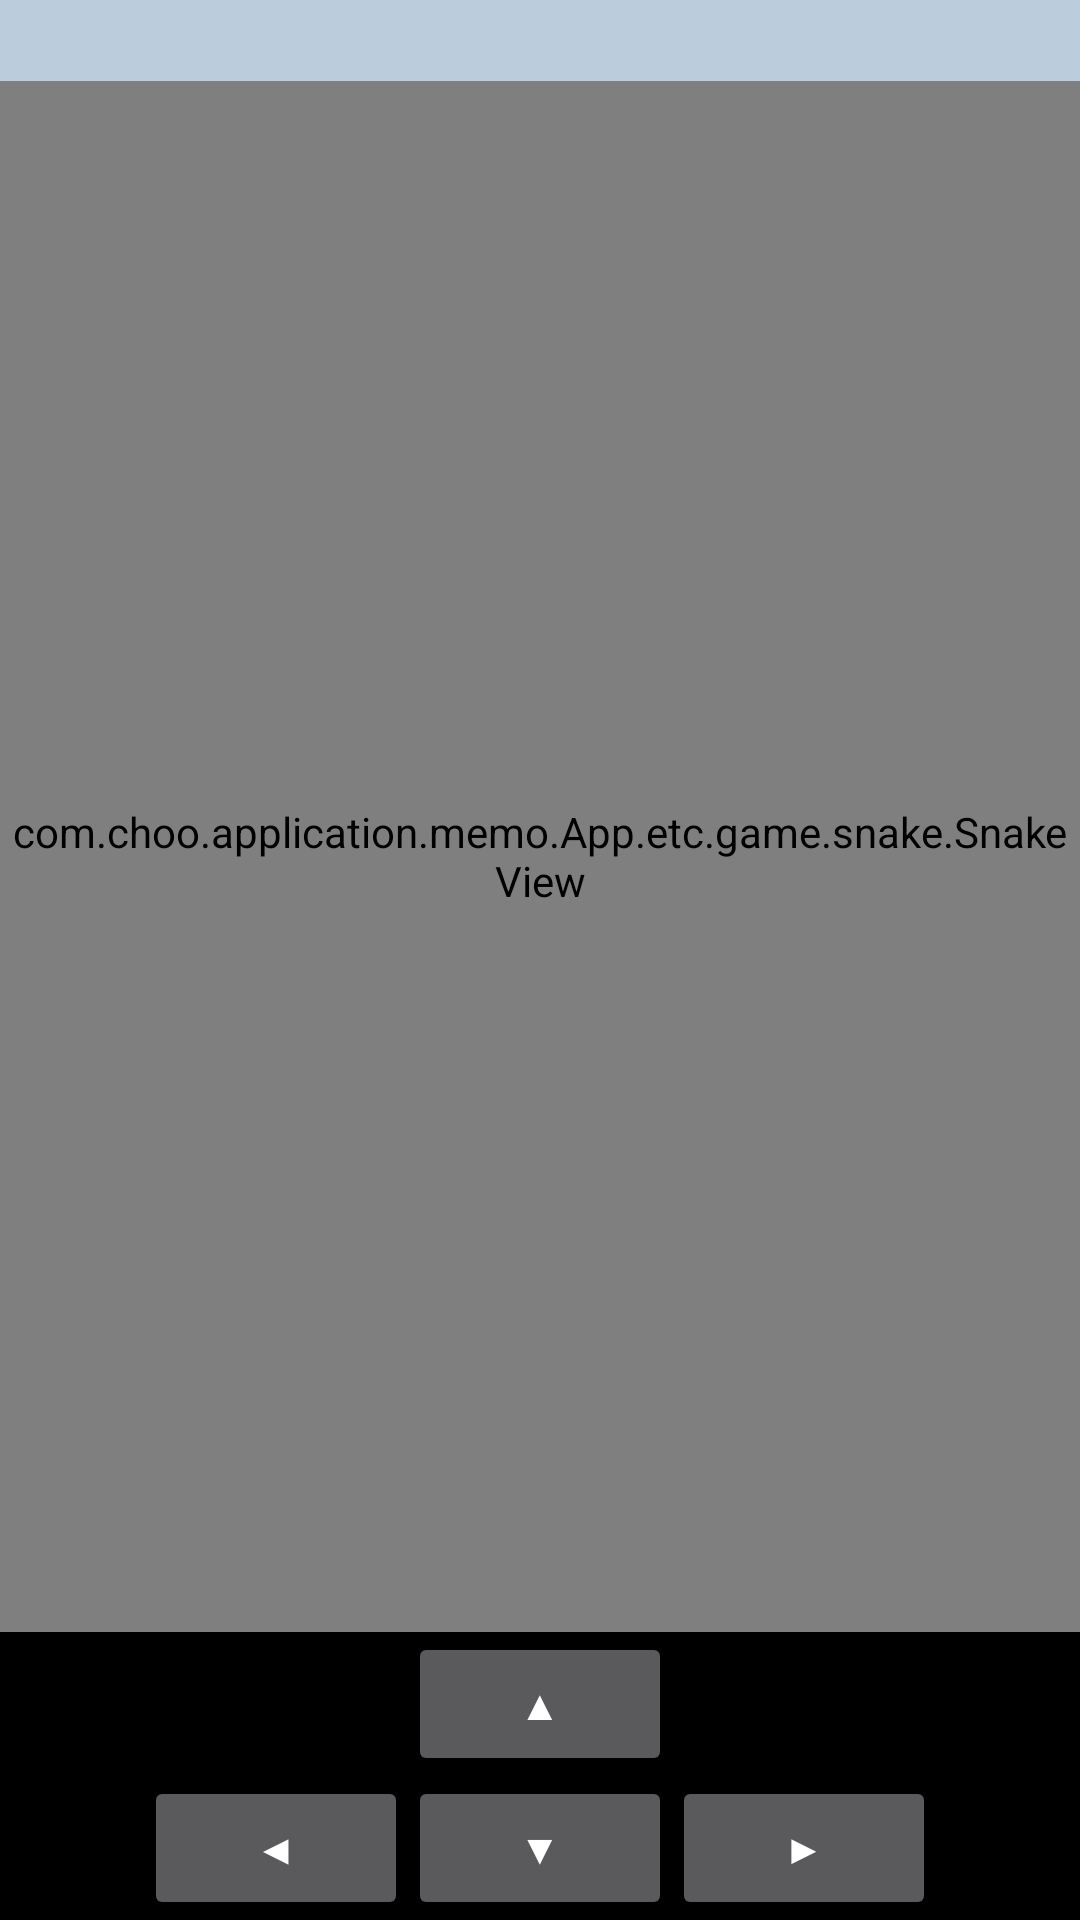

Here is an Android app screen rendered from its layout file. Give the layout XML and the strings, colors and styles it references.
<!-- AndroidManifest.xml: application theme AppTheme -->
<!-- res/layout/activity_snake.xml -->
<?xml version="1.0" encoding="utf-8"?>
<LinearLayout xmlns:android="http://schemas.android.com/apk/res/android"
    android:layout_width="match_parent"
    android:layout_height="match_parent"
    android:orientation="vertical">

    <LinearLayout
        android:layout_width="match_parent"
        android:layout_height="wrap_content"
        android:background="#ffbbccdd"
        android:orientation="horizontal">

        <TextView
            android:id="@+id/time"
            android:textColor="#ff0000ff"
            android:textSize="20sp"
            android:layout_width="match_parent"
            android:layout_height="wrap_content"
            android:layout_weight="1" />
        <TextView
            android:id="@+id/score"
            android:textColor="#ff0000ff"
            android:textSize="20sp"
            android:layout_width="match_parent"
            android:layout_height="wrap_content"
            android:layout_weight="1" />
        <TextView
            android:id="@+id/speed"
            android:textColor="#ff0000ff"
            android:textSize="20sp"
            android:layout_width="match_parent"
            android:layout_height="wrap_content"
            android:layout_weight="1" />
    </LinearLayout>

    <FrameLayout
        android:layout_width="match_parent"
        android:layout_height="match_parent"
        android:layout_weight="7"
        android:background="#ff000000">

        <com.choo.application.memo.App.etc.game.snake.SnakeView
            android:id="@+id/snake"
            android:layout_width="match_parent"
            android:layout_height="match_parent"
            tilesize="24" />

        <RelativeLayout
            android:layout_width="match_parent"
            android:layout_height="match_parent">

            <TextView
                android:id="@+id/text"
                android:text=""
                android:visibility="visible"
                android:layout_width="wrap_content"
                android:layout_height="wrap_content"
                android:layout_centerInParent="true"
                android:gravity="center_horizontal"
                android:textColor="#ff8888ff"
                android:textSize="24sp"/>
        </RelativeLayout>
    </FrameLayout>

    <LinearLayout
        android:orientation="vertical"
        android:gravity="center"
        android:background="#ff000000"
        android:layout_width="match_parent"
        android:layout_height="wrap_content">

        <Button
            android:text="▲"
            android:id="@+id/up"
            android:layout_width="wrap_content"
            android:layout_height="wrap_content"
            android:onClick="onUpClicked"/>

        <LinearLayout
            android:orientation="horizontal"
            android:layout_width="wrap_content"
            android:layout_height="wrap_content">

            <Button
                android:id="@+id/left"
                android:layout_width="wrap_content"
                android:layout_height="wrap_content"
                android:onClick="onLeftClicked"
                android:text="◀" />

            <Button
                android:id="@+id/down"
                android:layout_width="wrap_content"
                android:layout_height="wrap_content"
                android:onClick="onDownClicked"
                android:text="▼" />

            <Button
                android:id="@+id/right"
                android:layout_width="wrap_content"
                android:layout_height="wrap_content"
                android:onClick="onRightClicked"
                android:text="▶" />
        </LinearLayout>
    </LinearLayout>
</LinearLayout>
<!-- resources referenced by this layout -->
<resources>
  <style name="AppTheme" parent="Theme.AppCompat.NoActionBar">
          <item name="windowActionBar">false</item>
          <item name="windowNoTitle">true</item>
  
          
          <item name="colorPrimary">@color/colorPrimary</item>
          <item name="colorPrimaryDark">@color/colorPrimaryDark</item>
          <item name="colorAccent">@color/colorAccent</item>
      </style>
  <color name="colorPrimary">#3F51B5</color>
  <color name="colorPrimaryDark">#303F9F</color>
  <color name="colorAccent">#FF4081</color>
</resources>
